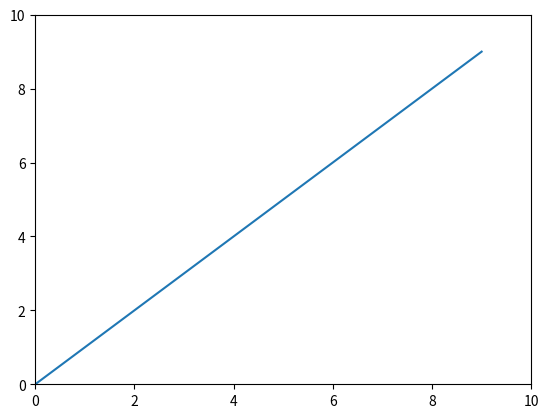
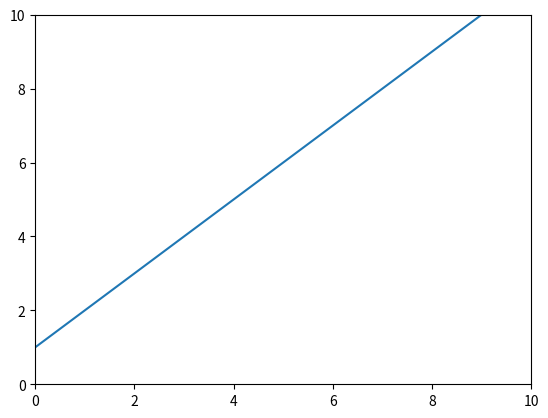
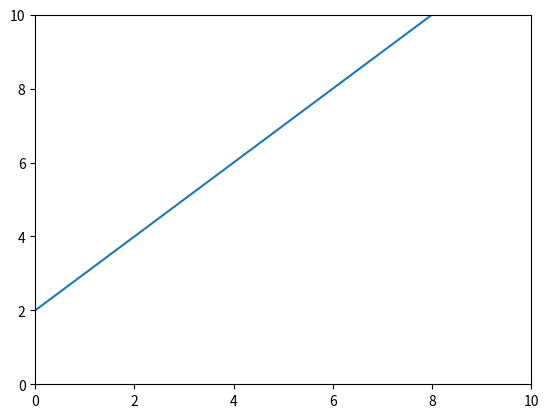
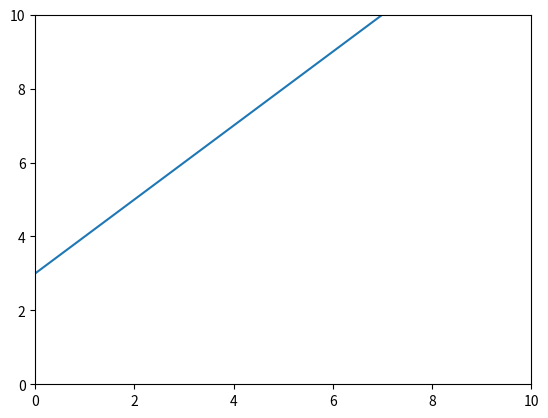
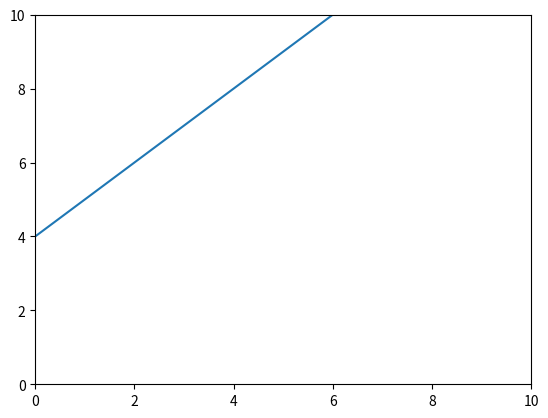
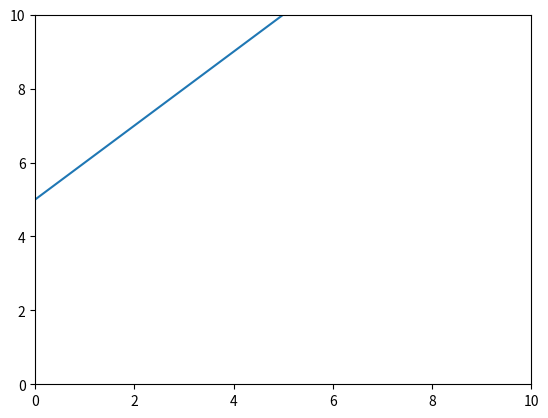
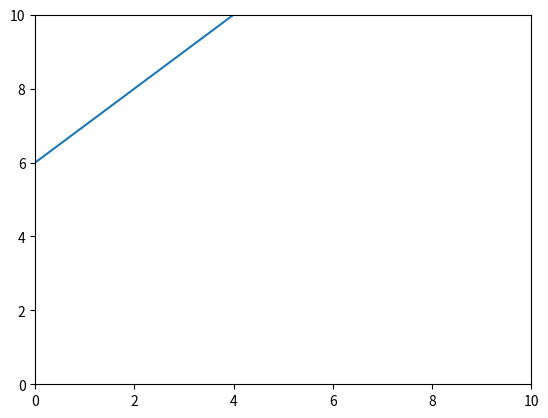
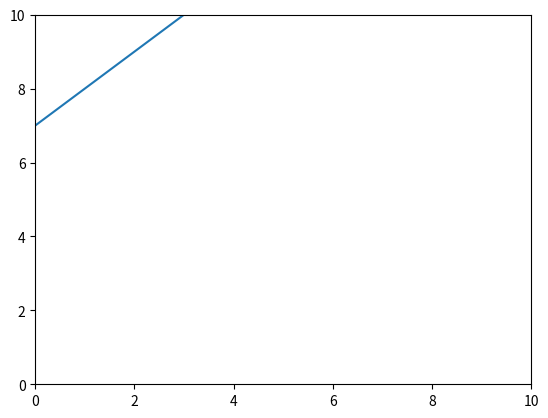
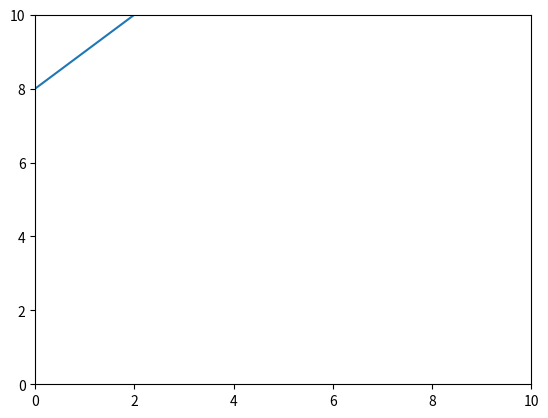
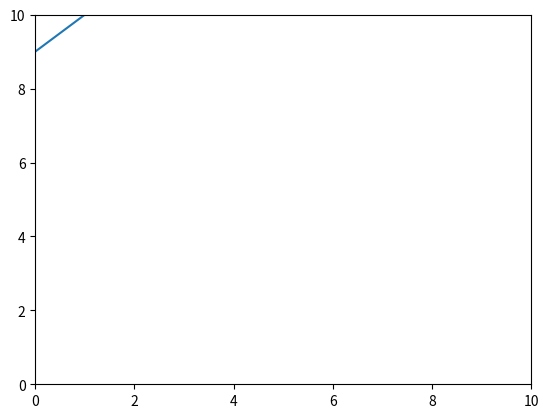

Reproduce these figures in Python, in order.
import matplotlib.pyplot as plt
for x in range(10):
    fig = plt.figure(10)
    plt.plot(range(x, x+10))
    plt.xlim(0, 10)
    plt.ylim(0, 10)
    plt.pause(0.3)
    fig.clear()
